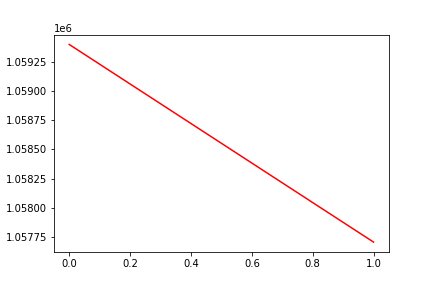

Source data for this figure (header and first rows):
, date, assets
0, 0, 1059398
1, 20170331, 1057706
